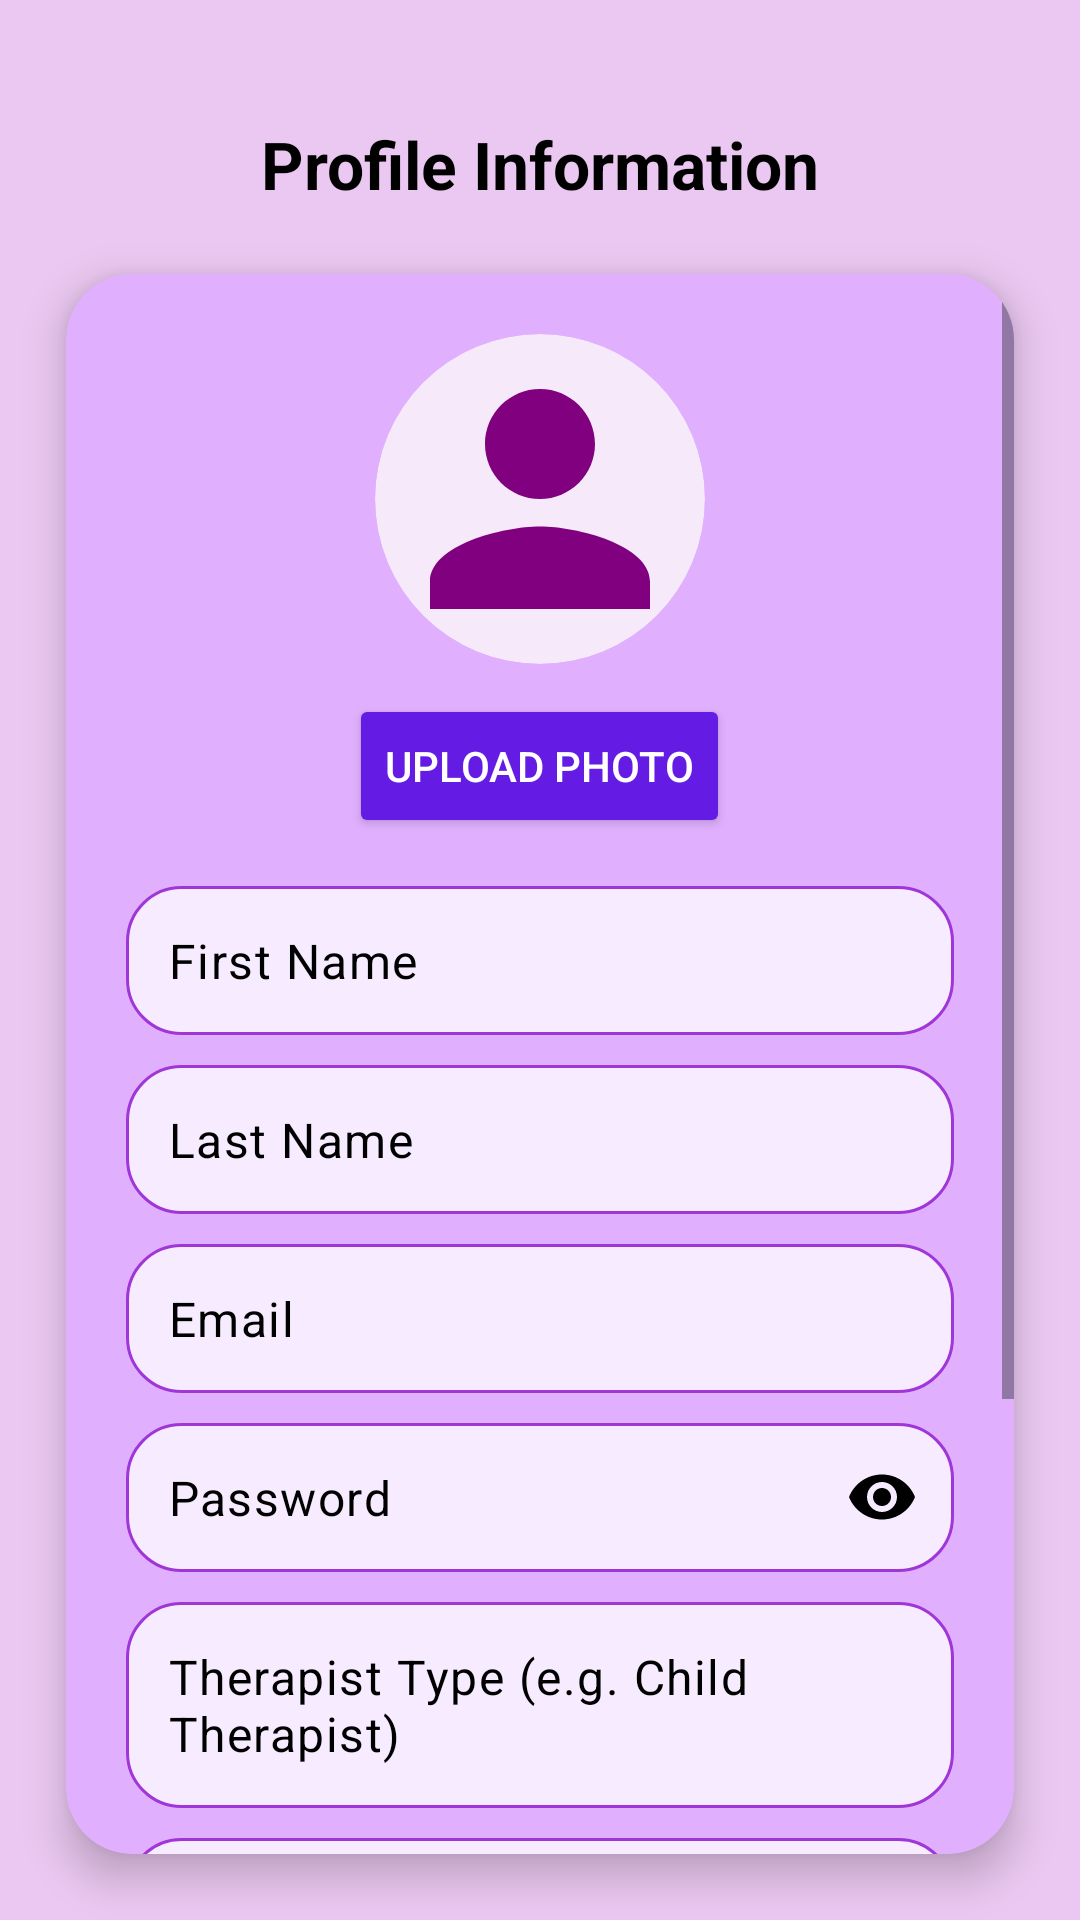

Reconstruct the res/layout file that produces this screen, plus the resources it refers to.
<!-- AndroidManifest.xml: application theme Theme.Therassistant2 -->
<!-- res/layout/activity_edit_therapist.xml -->
<?xml version="1.0" encoding="utf-8"?>
<androidx.constraintlayout.widget.ConstraintLayout xmlns:android="http://schemas.android.com/apk/res/android"
    xmlns:app="http://schemas.android.com/apk/res-auto"
    xmlns:tools="http://schemas.android.com/tools"
    android:layout_width="match_parent"
    android:layout_height="match_parent"
    android:background="#EBC8F1"
    tools:context=".TherapistSignup">

    <TextView
        android:id="@+id/titleTherapistSignup"
        android:layout_width="wrap_content"
        android:layout_height="wrap_content"
        android:text="Profile Information"
        android:textSize="22sp"
        android:textStyle="bold"
        android:textColor="@color/black"
        android:layout_marginTop="40dp"
        app:layout_constraintTop_toTopOf="parent"
        app:layout_constraintStart_toStartOf="parent"
        app:layout_constraintEnd_toEndOf="parent" />



    <androidx.cardview.widget.CardView
        android:id="@+id/therapistSignupCard"
        android:layout_width="0dp"
        android:layout_height="0dp"
        android:layout_margin="22dp"
        app:cardCornerRadius="22dp"
        app:cardElevation="8dp"
        app:cardBackgroundColor="#E0B0FF"
        app:layout_constraintTop_toBottomOf="@id/titleTherapistSignup"
        app:layout_constraintBottom_toBottomOf="parent"
        app:layout_constraintStart_toStartOf="parent"
        app:layout_constraintEnd_toEndOf="parent">

        <ScrollView
            android:layout_width="match_parent"
            android:layout_height="match_parent"
            android:fillViewport="true">

            <LinearLayout
                android:layout_width="match_parent"
                android:layout_height="wrap_content"
                android:orientation="vertical"
                android:padding="20dp">

                
                <LinearLayout
                    android:layout_width="match_parent"
                    android:layout_height="wrap_content"
                    android:orientation="vertical"
                    android:gravity="center"
                    android:layout_marginBottom="16dp">

                    <ImageView
                        android:id="@+id/profileImageView"
                        android:layout_width="110dp"
                        android:layout_height="110dp"
                        android:src="@drawable/baseline_account_circle_24"
                        android:scaleType="centerCrop"
                        android:background="@drawable/circular_background"
                        android:clipToOutline="true" />

                    <Button
                        android:id="@+id/uploadImageButton"
                        android:layout_width="wrap_content"
                        android:layout_height="wrap_content"
                        android:text="Upload Photo"
                        android:textColor="#FFFFFF"
                        android:backgroundTint="#641BE4"
                        android:layout_marginTop="10dp"/>
                </LinearLayout>

                <com.google.android.material.textfield.TextInputLayout
                    android:layout_width="match_parent"
                    android:layout_height="wrap_content"
                    app:hintEnabled="false">

                    <com.google.android.material.textfield.TextInputEditText
                        android:id="@+id/editFirstName"
                        android:layout_width="match_parent"
                        android:layout_height="wrap_content"
                        android:hint="First Name"
                        android:textColorHint="@color/black"
                        android:padding="14dp"
                        android:background="@drawable/rounded_button"
                        android:textColor="@android:color/black" />
                </com.google.android.material.textfield.TextInputLayout>


                <com.google.android.material.textfield.TextInputLayout
                    android:layout_width="match_parent"
                    android:layout_height="wrap_content"
                    android:layout_marginTop="10dp"
                    app:hintEnabled="false">

                    <com.google.android.material.textfield.TextInputEditText
                        android:id="@+id/editLastName"
                        android:layout_width="match_parent"
                        android:layout_height="wrap_content"
                        android:hint="Last Name"
                        android:padding="14dp"
                        android:textColorHint="@color/black"
                        android:background="@drawable/rounded_button"
                        android:textColor="@android:color/black" />
                </com.google.android.material.textfield.TextInputLayout>


                <com.google.android.material.textfield.TextInputLayout
                    android:layout_width="match_parent"
                    android:layout_height="wrap_content"
                    android:layout_marginTop="10dp"
                    app:hintEnabled="false">

                    <com.google.android.material.textfield.TextInputEditText
                        android:id="@+id/editEmail"
                        android:layout_width="match_parent"
                        android:layout_height="wrap_content"
                        android:hint="Email"
                        android:inputType="textEmailAddress"
                        android:textColorHint="@color/black"
                        android:padding="14dp"
                        android:background="@drawable/rounded_button"
                        android:textColor="@android:color/black" />
                </com.google.android.material.textfield.TextInputLayout>


                <com.google.android.material.textfield.TextInputLayout
                    android:layout_width="match_parent"
                    android:layout_height="wrap_content"
                    android:layout_marginTop="10dp"
                    app:passwordToggleEnabled="true"
                    app:passwordToggleTint="@color/black"
                    app:hintEnabled="false">

                    <com.google.android.material.textfield.TextInputEditText
                        android:id="@+id/editPassword"
                        android:layout_width="match_parent"
                        android:layout_height="wrap_content"
                        android:hint="Password"
                        android:textColorHint="@color/black"
                        android:inputType="textPassword"
                        android:padding="14dp"
                        android:background="@drawable/rounded_button"
                        android:textColor="@android:color/black" />
                </com.google.android.material.textfield.TextInputLayout>

                <com.google.android.material.textfield.TextInputLayout
                    android:layout_width="match_parent"
                    android:layout_height="wrap_content"
                    android:layout_marginTop="10dp"
                    app:hintEnabled="false">

                    <com.google.android.material.textfield.TextInputEditText
                        android:id="@+id/editTherapistType"
                        android:layout_width="match_parent"
                        android:layout_height="wrap_content"
                        android:hint="Therapist Type (e.g. Child Therapist)"
                        android:textColorHint="@color/black"
                        android:padding="14dp"
                        android:background="@drawable/rounded_button"
                        android:textColor="@android:color/black" />
                </com.google.android.material.textfield.TextInputLayout>


                <com.google.android.material.textfield.TextInputLayout
                    android:layout_width="match_parent"
                    android:layout_height="wrap_content"
                    android:layout_marginTop="10dp"
                    app:hintEnabled="false">

                    <com.google.android.material.textfield.TextInputEditText
                        android:id="@+id/editAvailability"
                        android:layout_width="match_parent"
                        android:layout_height="wrap_content"
                        android:hint="Availability (e.g. Tue and Thu 1pm - 6pm)"
                        android:textColorHint="@color/black"
                        android:padding="14dp"
                        android:background="@drawable/rounded_button"
                        android:textColor="@android:color/black" />
                </com.google.android.material.textfield.TextInputLayout>


                <com.google.android.material.textfield.TextInputLayout
                    android:layout_width="match_parent"
                    android:layout_height="wrap_content"
                    android:layout_marginTop="10dp"
                    app:hintEnabled="false">

                    <com.google.android.material.textfield.TextInputEditText
                        android:id="@+id/editPhoneNumber"
                        android:layout_width="match_parent"
                        android:layout_height="wrap_content"
                        android:hint="Phone Number"
                        android:textColorHint="@color/black"
                        android:inputType="phone"
                        android:padding="14dp"
                        android:background="@drawable/rounded_button"
                        android:textColor="@android:color/black" />
                </com.google.android.material.textfield.TextInputLayout>


                <Button
                    android:id="@+id/saveButton"
                    android:layout_width="match_parent"
                    android:layout_height="52dp"
                    android:layout_marginTop="18dp"
                    android:text="Sign Up"
                    android:textStyle="bold"
                    android:textColor="#FFFFFF"
                    android:backgroundTint="#641BE4" />

            </LinearLayout>
        </ScrollView>

    </androidx.cardview.widget.CardView>

</androidx.constraintlayout.widget.ConstraintLayout>
<!-- resources referenced by this layout -->
<resources>
  <!-- drawable baseline_account_circle_24 (drawable) -->
  <?xml version="1.0" encoding="utf-8"?>
  <vector xmlns:android="http://schemas.android.com/apk/res/android"
      android:width="24dp"
      android:height="24dp"
      android:viewportWidth="24"
      android:viewportHeight="24">
      <path
          android:fillColor="#800080"
          android:pathData="M12,12c2.21,0 4,-1.79 4,-4s-1.79,-4 -4,-4 -4,1.79 -4,4 1.79,4 4,4zM12,14c-2.67,0 -8,1.34 -8,4v2h16v-2c0,-2.66 -5.33,-4 -8,-4z"/>
  </vector>
  <!-- drawable circular_background (drawable) -->
  <?xml version="1.0" encoding="utf-8"?>
  <shape xmlns:android="http://schemas.android.com/apk/res/android"
      android:shape="oval">
  
      <solid android:color="#F6E9FA"/>
  
  </shape>
  <!-- drawable rounded_button (drawable) -->
  <?xml version="1.0" encoding="utf-8"?>
  <shape xmlns:android="http://schemas.android.com/apk/res/android">
  
      <solid android:color="#F7ECFF" />
  
      <corners android:radius="18dp" />
  
      <stroke
          android:width="1dp"
          android:color="#A036D7" />
  
      <padding
          android:left="14dp"
          android:top="12dp"
          android:right="14dp"
          android:bottom="12dp" />
  
  </shape>
  <style name="Theme.Therassistant2" parent="Base.Theme.Therassistant2" />
  <style name="Base.Theme.Therassistant2" parent="Theme.Material3.DayNight.NoActionBar">
          
          
      </style>
  <!-- not gathered from this repository: default colours our renderer supplied (Android Studio template values) -->
  <color name="black">#FF000000</color>
</resources>
